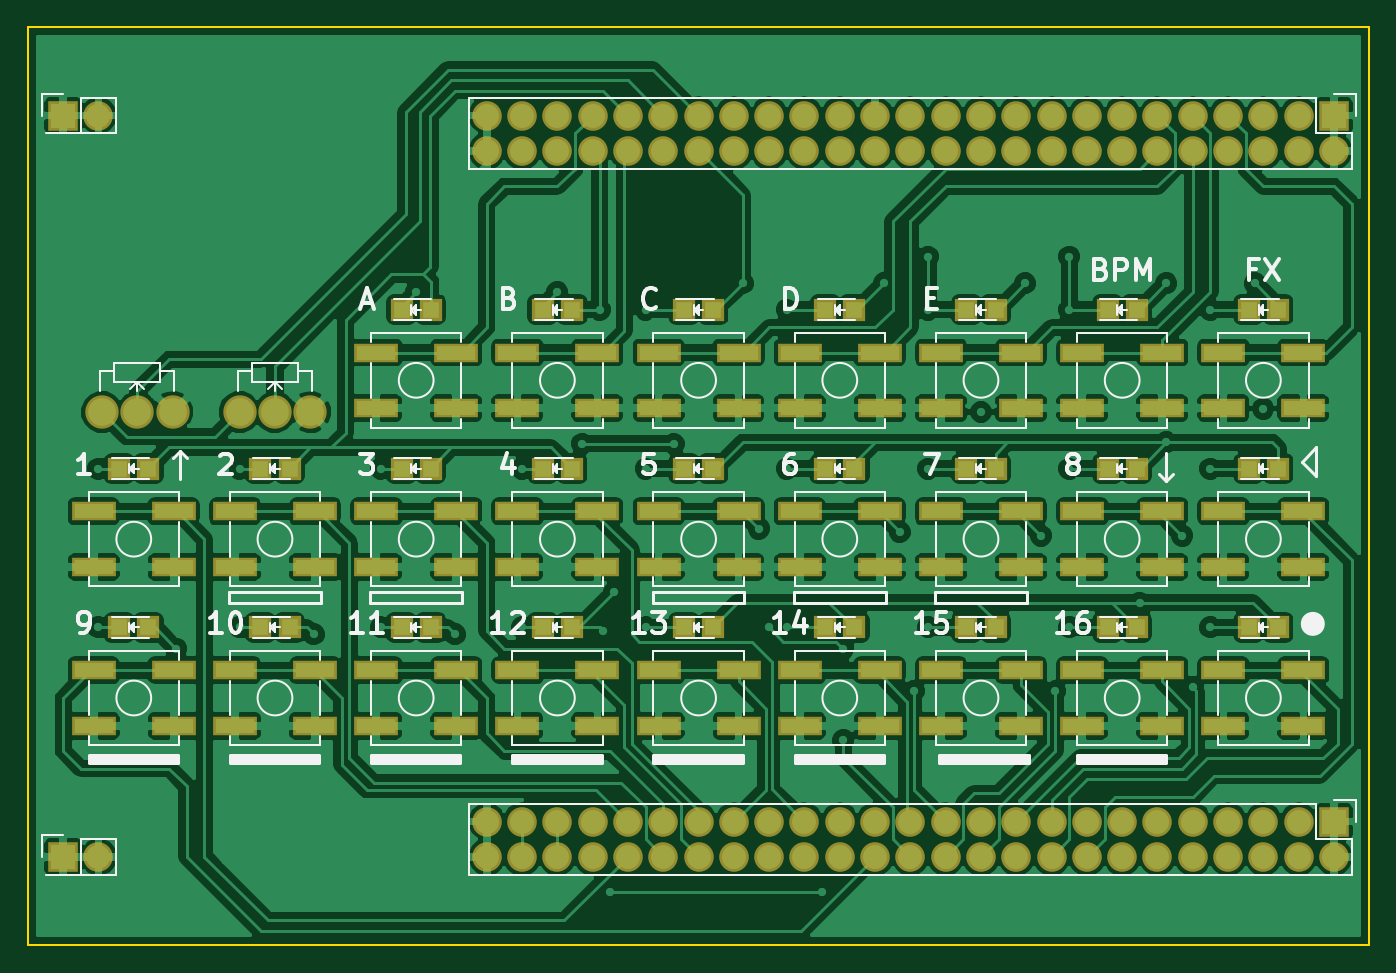
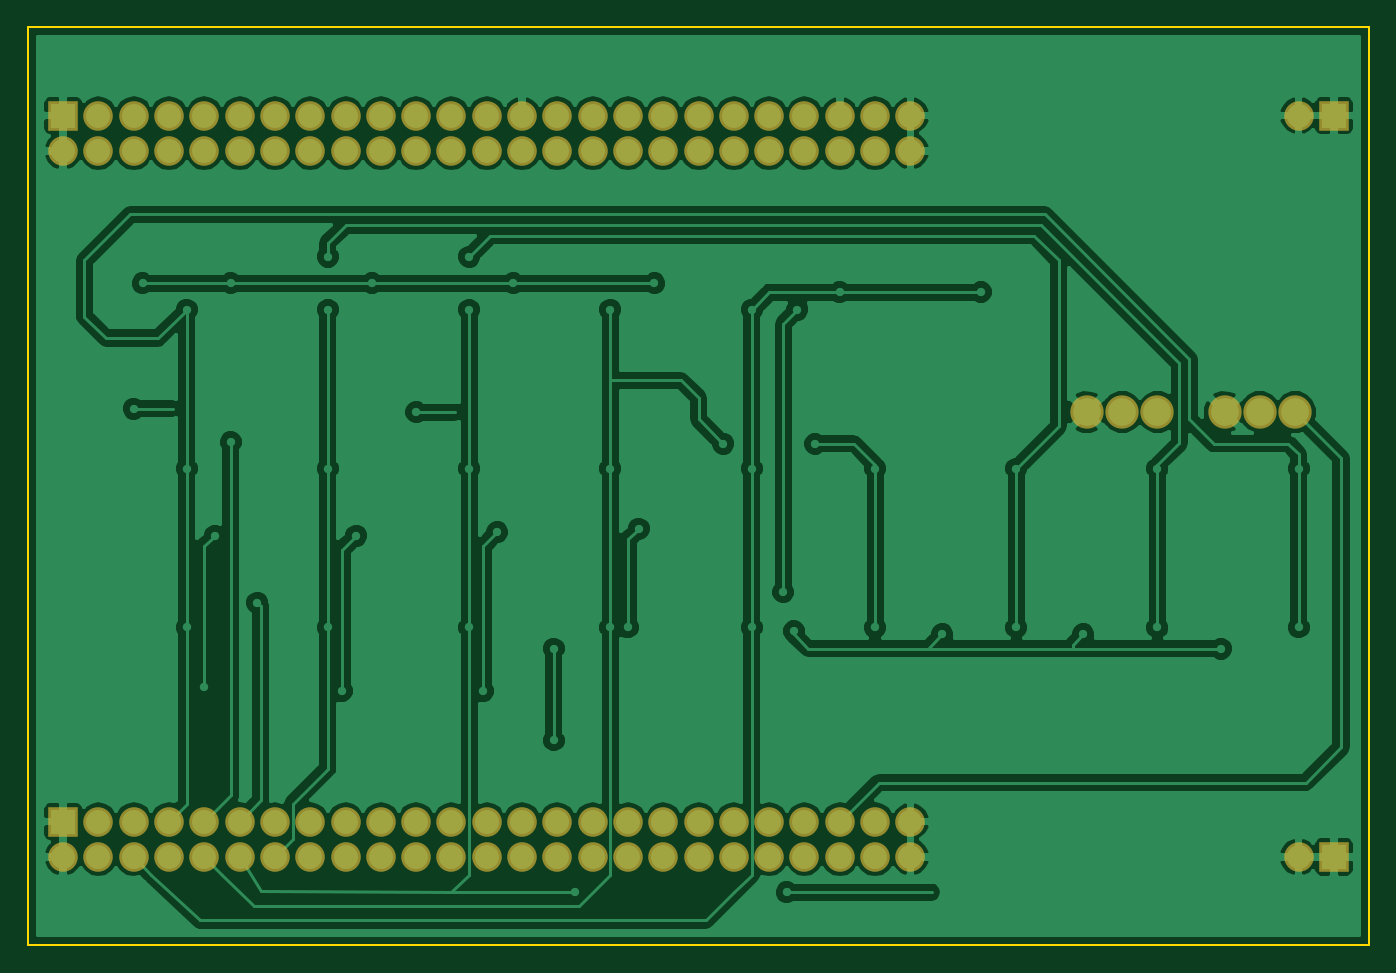
Circuit board: 7 layer files. Board 96.5 x 66.0 mm.
- bottom_mask: poss_discovery-B-Mask.gbs (3208 bytes)
- bottom_silk: poss_discovery-B-Silks.gbo (285 bytes)
- bottom_copper: poss_discovery-B.Cu.gbl (97754 bytes)
- outline: poss_discovery-Edge.Cuts.gm1 (509 bytes)
- top_mask: poss_discovery-F-Mask.gts (7150 bytes)
- top_silk: poss_discovery-F-Silks.gto (40401 bytes)
- top_copper: poss_discovery-F.Cu.gtl (269435 bytes)

=== bottom_mask: poss_discovery-B-Mask.gbs ===
G04 #@! TF.FileFunction,Soldermask,Bot*
%FSLAX46Y46*%
G04 Gerber Fmt 4.6, Leading zero omitted, Abs format (unit mm)*
G04 Created by KiCad (PCBNEW 4.0.4+dfsg1-stable) date Wed Nov 30 20:07:12 2016*
%MOMM*%
%LPD*%
G01*
G04 APERTURE LIST*
%ADD10C,0.100000*%
%ADD11R,2.127200X2.127200*%
%ADD12O,2.127200X2.127200*%
%ADD13C,2.398980*%
G04 APERTURE END LIST*
D10*
D11*
X173990000Y-85090000D03*
D12*
X173990000Y-87630000D03*
X171450000Y-85090000D03*
X171450000Y-87630000D03*
X168910000Y-85090000D03*
X168910000Y-87630000D03*
X166370000Y-85090000D03*
X166370000Y-87630000D03*
X163830000Y-85090000D03*
X163830000Y-87630000D03*
X161290000Y-85090000D03*
X161290000Y-87630000D03*
X158750000Y-85090000D03*
X158750000Y-87630000D03*
X156210000Y-85090000D03*
X156210000Y-87630000D03*
X153670000Y-85090000D03*
X153670000Y-87630000D03*
X151130000Y-85090000D03*
X151130000Y-87630000D03*
X148590000Y-85090000D03*
X148590000Y-87630000D03*
X146050000Y-85090000D03*
X146050000Y-87630000D03*
X143510000Y-85090000D03*
X143510000Y-87630000D03*
X140970000Y-85090000D03*
X140970000Y-87630000D03*
X138430000Y-85090000D03*
X138430000Y-87630000D03*
X135890000Y-85090000D03*
X135890000Y-87630000D03*
X133350000Y-85090000D03*
X133350000Y-87630000D03*
X130810000Y-85090000D03*
X130810000Y-87630000D03*
X128270000Y-85090000D03*
X128270000Y-87630000D03*
X125730000Y-85090000D03*
X125730000Y-87630000D03*
X123190000Y-85090000D03*
X123190000Y-87630000D03*
X120650000Y-85090000D03*
X120650000Y-87630000D03*
X118110000Y-85090000D03*
X118110000Y-87630000D03*
X115570000Y-85090000D03*
X115570000Y-87630000D03*
X113030000Y-85090000D03*
X113030000Y-87630000D03*
D11*
X173990000Y-135890000D03*
D12*
X173990000Y-138430000D03*
X171450000Y-135890000D03*
X171450000Y-138430000D03*
X168910000Y-135890000D03*
X168910000Y-138430000D03*
X166370000Y-135890000D03*
X166370000Y-138430000D03*
X163830000Y-135890000D03*
X163830000Y-138430000D03*
X161290000Y-135890000D03*
X161290000Y-138430000D03*
X158750000Y-135890000D03*
X158750000Y-138430000D03*
X156210000Y-135890000D03*
X156210000Y-138430000D03*
X153670000Y-135890000D03*
X153670000Y-138430000D03*
X151130000Y-135890000D03*
X151130000Y-138430000D03*
X148590000Y-135890000D03*
X148590000Y-138430000D03*
X146050000Y-135890000D03*
X146050000Y-138430000D03*
X143510000Y-135890000D03*
X143510000Y-138430000D03*
X140970000Y-135890000D03*
X140970000Y-138430000D03*
X138430000Y-135890000D03*
X138430000Y-138430000D03*
X135890000Y-135890000D03*
X135890000Y-138430000D03*
X133350000Y-135890000D03*
X133350000Y-138430000D03*
X130810000Y-135890000D03*
X130810000Y-138430000D03*
X128270000Y-135890000D03*
X128270000Y-138430000D03*
X125730000Y-135890000D03*
X125730000Y-138430000D03*
X123190000Y-135890000D03*
X123190000Y-138430000D03*
X120650000Y-135890000D03*
X120650000Y-138430000D03*
X118110000Y-135890000D03*
X118110000Y-138430000D03*
X115570000Y-135890000D03*
X115570000Y-138430000D03*
X113030000Y-135890000D03*
X113030000Y-138430000D03*
D11*
X82550000Y-85090000D03*
D12*
X85090000Y-85090000D03*
D11*
X82550000Y-138430000D03*
D12*
X85090000Y-138430000D03*
D13*
X97790000Y-106426000D03*
X100330000Y-106426000D03*
X95250000Y-106426000D03*
X87884000Y-106426000D03*
X90424000Y-106426000D03*
X85344000Y-106426000D03*
M02*

=== bottom_silk: poss_discovery-B-Silks.gbo ===
G04 #@! TF.FileFunction,Legend,Bot*
%FSLAX46Y46*%
G04 Gerber Fmt 4.6, Leading zero omitted, Abs format (unit mm)*
G04 Created by KiCad (PCBNEW 4.0.4+dfsg1-stable) date Wed Nov 30 20:07:11 2016*
%MOMM*%
%LPD*%
G01*
G04 APERTURE LIST*
%ADD10C,0.100000*%
G04 APERTURE END LIST*
D10*
M02*

=== bottom_copper: poss_discovery-B.Cu.gbl (97754 bytes, source omitted) ===
=== outline: poss_discovery-Edge.Cuts.gm1 ===
G04 #@! TF.FileFunction,Profile,NP*
%FSLAX46Y46*%
G04 Gerber Fmt 4.6, Leading zero omitted, Abs format (unit mm)*
G04 Created by KiCad (PCBNEW 4.0.4+dfsg1-stable) date Wed Nov 30 20:07:12 2016*
%MOMM*%
%LPD*%
G01*
G04 APERTURE LIST*
%ADD10C,0.100000*%
%ADD11C,0.150000*%
G04 APERTURE END LIST*
D10*
D11*
X176530000Y-144780000D02*
X80010000Y-144780000D01*
X176530000Y-78740000D02*
X176530000Y-144780000D01*
X80010000Y-78740000D02*
X176530000Y-78740000D01*
X80010000Y-144780000D02*
X80010000Y-78740000D01*
M02*

=== top_mask: poss_discovery-F-Mask.gts ===
G04 #@! TF.FileFunction,Soldermask,Top*
%FSLAX46Y46*%
G04 Gerber Fmt 4.6, Leading zero omitted, Abs format (unit mm)*
G04 Created by KiCad (PCBNEW 4.0.4+dfsg1-stable) date Wed Nov 30 20:07:12 2016*
%MOMM*%
%LPD*%
G01*
G04 APERTURE LIST*
%ADD10C,0.100000*%
%ADD11R,3.150000X1.400000*%
%ADD12R,2.127200X2.127200*%
%ADD13O,2.127200X2.127200*%
%ADD14R,1.598880X1.598880*%
%ADD15C,2.398980*%
G04 APERTURE END LIST*
D10*
D11*
X84755000Y-113570000D03*
X90505000Y-113570000D03*
X90505000Y-117570000D03*
X84755000Y-117570000D03*
X94915000Y-113570000D03*
X100665000Y-113570000D03*
X100665000Y-117570000D03*
X94915000Y-117570000D03*
X105075000Y-113570000D03*
X110825000Y-113570000D03*
X110825000Y-117570000D03*
X105075000Y-117570000D03*
X115235000Y-113570000D03*
X120985000Y-113570000D03*
X120985000Y-117570000D03*
X115235000Y-117570000D03*
X125395000Y-113570000D03*
X131145000Y-113570000D03*
X131145000Y-117570000D03*
X125395000Y-117570000D03*
X135555000Y-113570000D03*
X141305000Y-113570000D03*
X141305000Y-117570000D03*
X135555000Y-117570000D03*
X145715000Y-113570000D03*
X151465000Y-113570000D03*
X151465000Y-117570000D03*
X145715000Y-117570000D03*
X155875000Y-113570000D03*
X161625000Y-113570000D03*
X161625000Y-117570000D03*
X155875000Y-117570000D03*
X84755000Y-125000000D03*
X90505000Y-125000000D03*
X90505000Y-129000000D03*
X84755000Y-129000000D03*
X94915000Y-125000000D03*
X100665000Y-125000000D03*
X100665000Y-129000000D03*
X94915000Y-129000000D03*
X105075000Y-125000000D03*
X110825000Y-125000000D03*
X110825000Y-129000000D03*
X105075000Y-129000000D03*
X115235000Y-125000000D03*
X120985000Y-125000000D03*
X120985000Y-129000000D03*
X115235000Y-129000000D03*
X125395000Y-125000000D03*
X131145000Y-125000000D03*
X131145000Y-129000000D03*
X125395000Y-129000000D03*
X135555000Y-125000000D03*
X141305000Y-125000000D03*
X141305000Y-129000000D03*
X135555000Y-129000000D03*
X145715000Y-125000000D03*
X151465000Y-125000000D03*
X151465000Y-129000000D03*
X145715000Y-129000000D03*
X155875000Y-125000000D03*
X161625000Y-125000000D03*
X161625000Y-129000000D03*
X155875000Y-129000000D03*
D12*
X173990000Y-85090000D03*
D13*
X173990000Y-87630000D03*
X171450000Y-85090000D03*
X171450000Y-87630000D03*
X168910000Y-85090000D03*
X168910000Y-87630000D03*
X166370000Y-85090000D03*
X166370000Y-87630000D03*
X163830000Y-85090000D03*
X163830000Y-87630000D03*
X161290000Y-85090000D03*
X161290000Y-87630000D03*
X158750000Y-85090000D03*
X158750000Y-87630000D03*
X156210000Y-85090000D03*
X156210000Y-87630000D03*
X153670000Y-85090000D03*
X153670000Y-87630000D03*
X151130000Y-85090000D03*
X151130000Y-87630000D03*
X148590000Y-85090000D03*
X148590000Y-87630000D03*
X146050000Y-85090000D03*
X146050000Y-87630000D03*
X143510000Y-85090000D03*
X143510000Y-87630000D03*
X140970000Y-85090000D03*
X140970000Y-87630000D03*
X138430000Y-85090000D03*
X138430000Y-87630000D03*
X135890000Y-85090000D03*
X135890000Y-87630000D03*
X133350000Y-85090000D03*
X133350000Y-87630000D03*
X130810000Y-85090000D03*
X130810000Y-87630000D03*
X128270000Y-85090000D03*
X128270000Y-87630000D03*
X125730000Y-85090000D03*
X125730000Y-87630000D03*
X123190000Y-85090000D03*
X123190000Y-87630000D03*
X120650000Y-85090000D03*
X120650000Y-87630000D03*
X118110000Y-85090000D03*
X118110000Y-87630000D03*
X115570000Y-85090000D03*
X115570000Y-87630000D03*
X113030000Y-85090000D03*
X113030000Y-87630000D03*
D12*
X173990000Y-135890000D03*
D13*
X173990000Y-138430000D03*
X171450000Y-135890000D03*
X171450000Y-138430000D03*
X168910000Y-135890000D03*
X168910000Y-138430000D03*
X166370000Y-135890000D03*
X166370000Y-138430000D03*
X163830000Y-135890000D03*
X163830000Y-138430000D03*
X161290000Y-135890000D03*
X161290000Y-138430000D03*
X158750000Y-135890000D03*
X158750000Y-138430000D03*
X156210000Y-135890000D03*
X156210000Y-138430000D03*
X153670000Y-135890000D03*
X153670000Y-138430000D03*
X151130000Y-135890000D03*
X151130000Y-138430000D03*
X148590000Y-135890000D03*
X148590000Y-138430000D03*
X146050000Y-135890000D03*
X146050000Y-138430000D03*
X143510000Y-135890000D03*
X143510000Y-138430000D03*
X140970000Y-135890000D03*
X140970000Y-138430000D03*
X138430000Y-135890000D03*
X138430000Y-138430000D03*
X135890000Y-135890000D03*
X135890000Y-138430000D03*
X133350000Y-135890000D03*
X133350000Y-138430000D03*
X130810000Y-135890000D03*
X130810000Y-138430000D03*
X128270000Y-135890000D03*
X128270000Y-138430000D03*
X125730000Y-135890000D03*
X125730000Y-138430000D03*
X123190000Y-135890000D03*
X123190000Y-138430000D03*
X120650000Y-135890000D03*
X120650000Y-138430000D03*
X118110000Y-135890000D03*
X118110000Y-138430000D03*
X115570000Y-135890000D03*
X115570000Y-138430000D03*
X113030000Y-135890000D03*
X113030000Y-138430000D03*
D11*
X166035000Y-113570000D03*
X171785000Y-113570000D03*
X171785000Y-117570000D03*
X166035000Y-117570000D03*
X166035000Y-125000000D03*
X171785000Y-125000000D03*
X171785000Y-129000000D03*
X166035000Y-129000000D03*
D12*
X82550000Y-85090000D03*
D13*
X85090000Y-85090000D03*
D12*
X82550000Y-138430000D03*
D13*
X85090000Y-138430000D03*
D11*
X166035000Y-102140000D03*
X171785000Y-102140000D03*
X171785000Y-106140000D03*
X166035000Y-106140000D03*
X105075000Y-102140000D03*
X110825000Y-102140000D03*
X110825000Y-106140000D03*
X105075000Y-106140000D03*
X115235000Y-102140000D03*
X120985000Y-102140000D03*
X120985000Y-106140000D03*
X115235000Y-106140000D03*
X125395000Y-102140000D03*
X131145000Y-102140000D03*
X131145000Y-106140000D03*
X125395000Y-106140000D03*
X135555000Y-102140000D03*
X141305000Y-102140000D03*
X141305000Y-106140000D03*
X135555000Y-106140000D03*
X145715000Y-102140000D03*
X151465000Y-102140000D03*
X151465000Y-106140000D03*
X145715000Y-106140000D03*
X155875000Y-102140000D03*
X161625000Y-102140000D03*
X161625000Y-106140000D03*
X155875000Y-106140000D03*
D14*
X129319020Y-121920000D03*
X127220980Y-121920000D03*
X139479020Y-121920000D03*
X137380980Y-121920000D03*
X149639020Y-121920000D03*
X147540980Y-121920000D03*
X159799020Y-121920000D03*
X157700980Y-121920000D03*
X169959020Y-121920000D03*
X167860980Y-121920000D03*
X129319020Y-110490000D03*
X127220980Y-110490000D03*
X139479020Y-110490000D03*
X137380980Y-110490000D03*
X149639020Y-110490000D03*
X147540980Y-110490000D03*
X159799020Y-110490000D03*
X157700980Y-110490000D03*
X169959020Y-110490000D03*
X167860980Y-110490000D03*
X129319020Y-99060000D03*
X127220980Y-99060000D03*
X139479020Y-99060000D03*
X137380980Y-99060000D03*
X149639020Y-99060000D03*
X147540980Y-99060000D03*
X159799020Y-99060000D03*
X157700980Y-99060000D03*
X169959020Y-99060000D03*
X167860980Y-99060000D03*
X108999020Y-99060000D03*
X106900980Y-99060000D03*
X119159020Y-110490000D03*
X117060980Y-110490000D03*
X108999020Y-110490000D03*
X106900980Y-110490000D03*
X98839020Y-110490000D03*
X96740980Y-110490000D03*
X88679020Y-110490000D03*
X86580980Y-110490000D03*
X119159020Y-99060000D03*
X117060980Y-99060000D03*
X119159020Y-121920000D03*
X117060980Y-121920000D03*
X108999020Y-121920000D03*
X106900980Y-121920000D03*
X98839020Y-121920000D03*
X96740980Y-121920000D03*
X88679020Y-121920000D03*
X86580980Y-121920000D03*
D15*
X97790000Y-106426000D03*
X100330000Y-106426000D03*
X95250000Y-106426000D03*
X87884000Y-106426000D03*
X90424000Y-106426000D03*
X85344000Y-106426000D03*
M02*

=== top_silk: poss_discovery-F-Silks.gto (40401 bytes, source omitted) ===
=== top_copper: poss_discovery-F.Cu.gtl (269435 bytes, source omitted) ===
